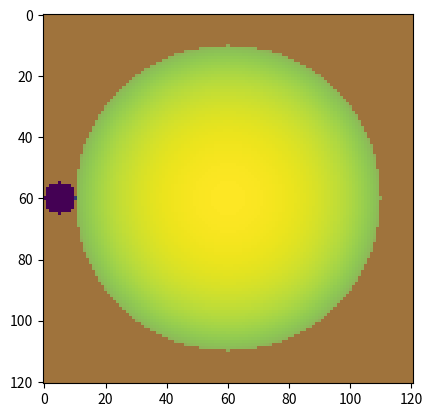

Reproduce this figure in Python.
import numpy as np
import matplotlib.pyplot as plt


rp = 5
rs = 10*rp
a = rs

size_of_final_matrix = 2*a+4*rp+1
finsiz = size_of_final_matrix
star = np.zeros((finsiz,finsiz), dtype=np.float64)

# the core plotting code was found/taken from stack overflow
def plotarray(x):
    fig = plt.figure(figsize=(6, 3.2))

    ax = fig.add_subplot(111)
    ax.set_title('colorMap')
    plt.imshow(x)
    ax.set_aspect('equal')

    cax = fig.add_axes([0.12, 0.1, 0.78, 0.8])
    cax.get_xaxis().set_visible(False)
    cax.get_yaxis().set_visible(False)
    cax.patch.set_alpha(0)
    cax.set_frame_on(False)
    plt.colorbar(orientation='vertical')
    plt.show()

# giving (x,y) points their respective brightness on the surface of the star
for i in range(-a,a+1):
    for j in range(-a,a+1):
        #print(i, j)
        if (i**2 + j**2)>a**2:
            star[[i+a+2*rp],[j+a+2*rp]] = 0
        else:
            I = 1-0.6096*(1-np.sqrt((a**2 - (i**2 + j**2))/a**2))
            star[[i+a+2*rp],[j+a+2*rp]] = I

# you can comment this out to not plot if you'd like
#plotarray(star)

planet = np.ones_like(star, dtype=np.bool)
planet[:, :] = True

pos_ind = []
#for k in range(2*a+3*rp+1):
for i in range(-rp,rp+1):
    for j in range(-rp,rp+1):
            if (i**2 + j**2)>rp**2:
                planet[[i+a+2*rp],[j+rp]] = True
            else:
                planet[[i+a+2*rp],[j+rp]] = False
planet_ma = np.ma.masked_array(np.ones(star.shape), mask=planet)
pos_ind.append(star[planet].sum())

plt.imshow(star)
plt.imshow(planet, alpha = .5)
plt.show()

'''
plt.plot(pos_ind)
plt.show()
'''
'''
plt.imshow(star)
plt.imshow(planet_ma)
plt.show()
'''
